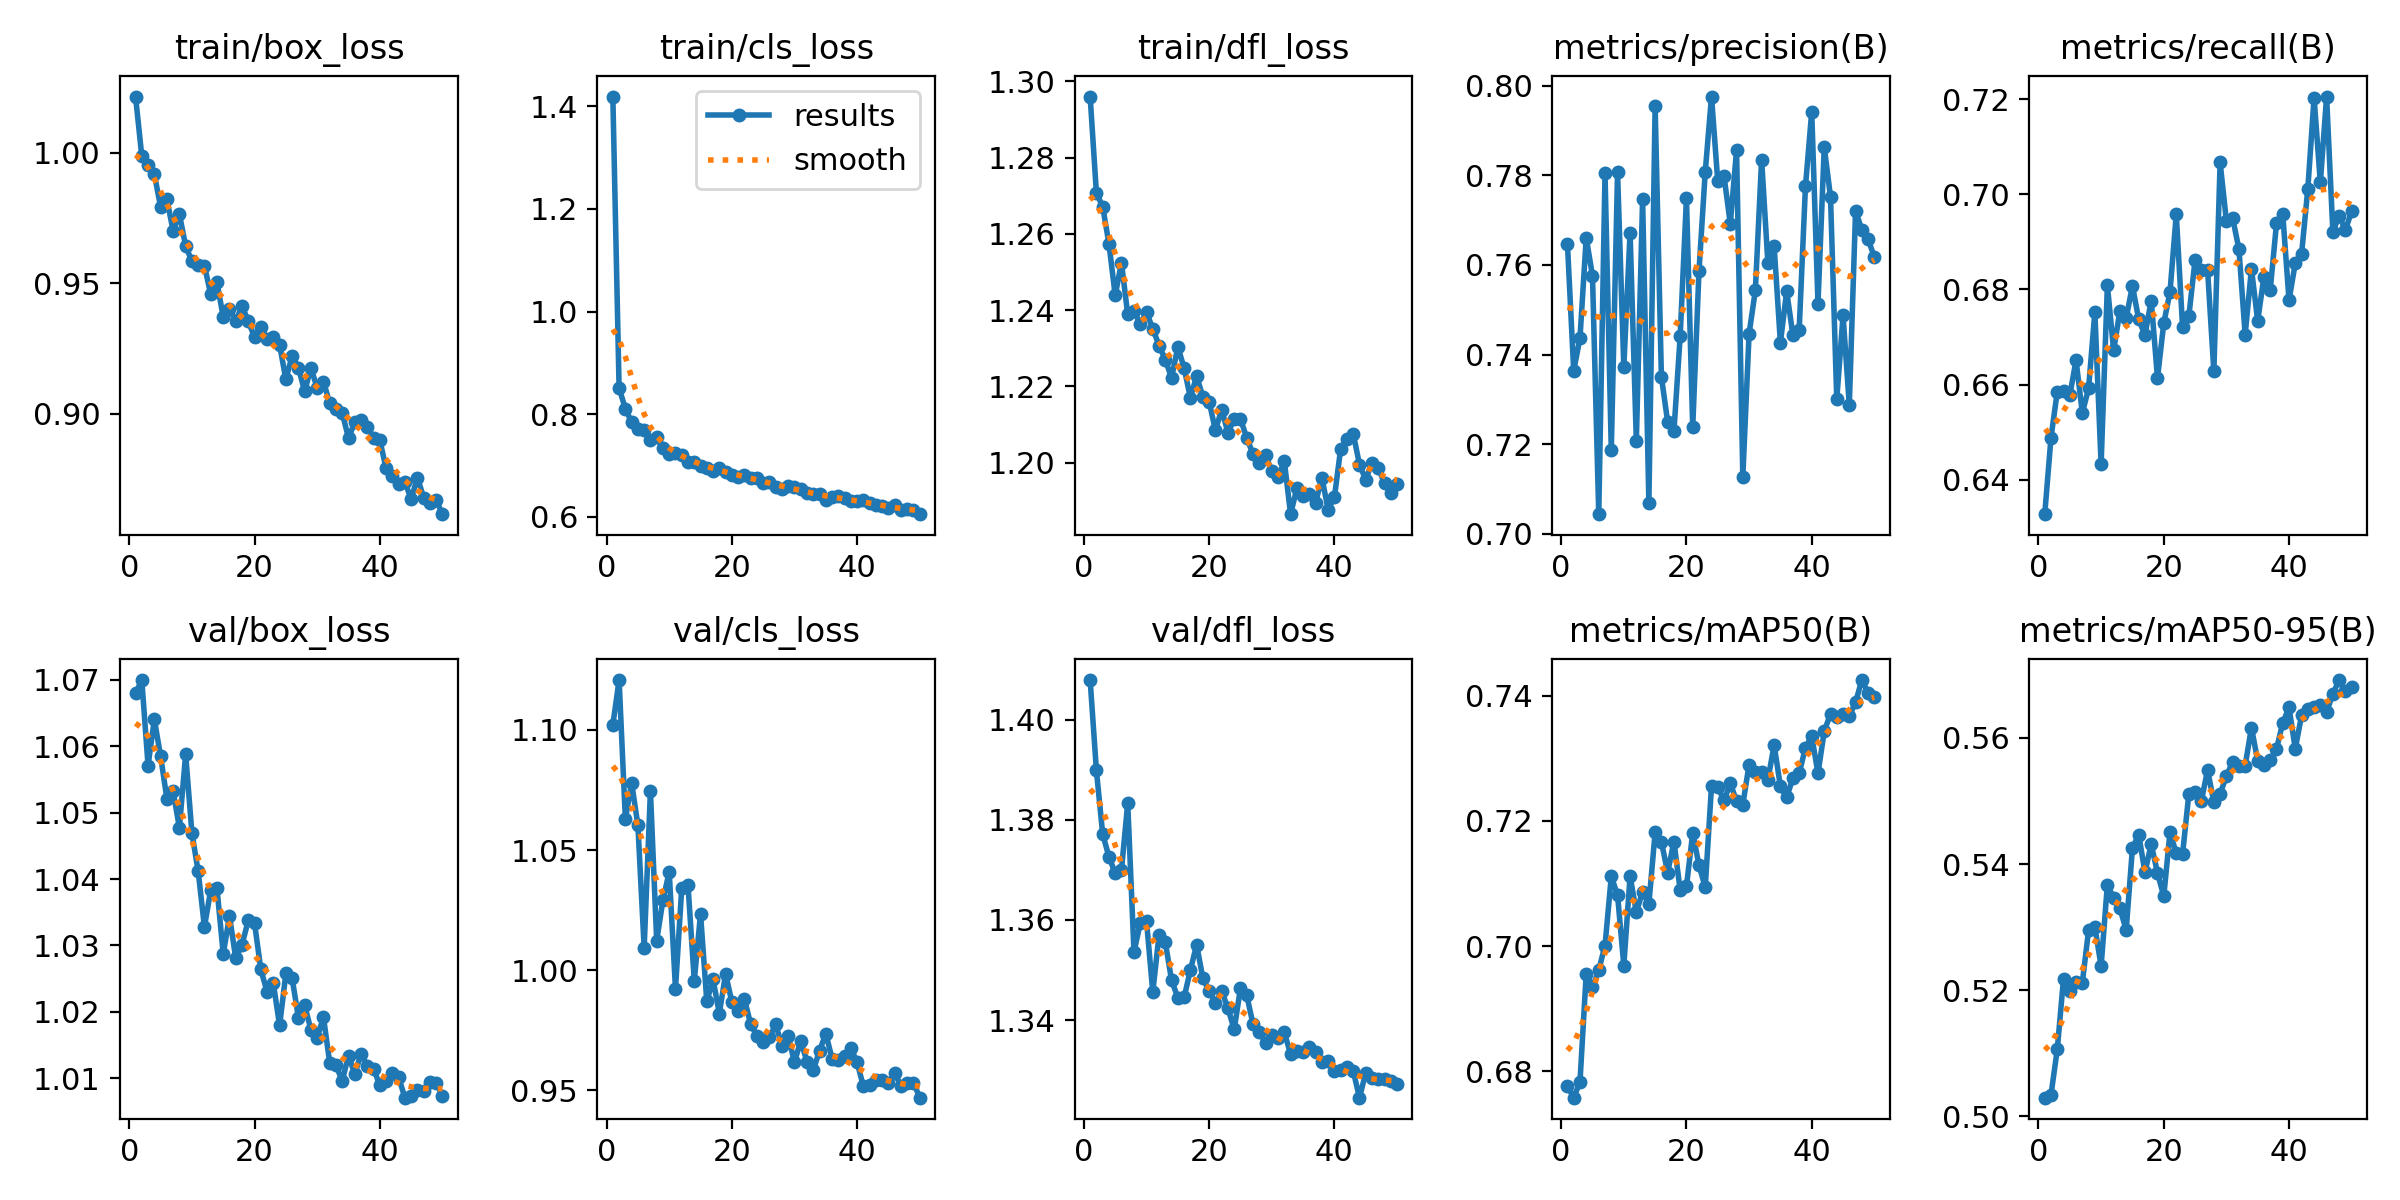

Data behind this chart, as committed beside it:
epoch, time, train/box_loss, train/cls_loss, train/dfl_loss, metrics/precision(B), metrics/recall(B), metrics/mAP50(B), metrics/mAP50-95(B), val/box_loss, val/cls_loss, val/dfl_loss, lr/pg0, lr/pg1, lr/pg2
1, 195.5, 1.021, 1.419, 1.296, 0.7647, 0.6328, 0.6776, 0.503, 1.068, 1.102, 1.408, 0.0001665, 0.0001665, 0.0001665
2, 382.8, 0.9986, 0.8506, 1.271, 0.7364, 0.6489, 0.6758, 0.5034, 1.07, 1.121, 1.39, 0.0003266, 0.0003266, 0.0003266
3, 566.3, 0.9951, 0.8112, 1.267, 0.7436, 0.6585, 0.6783, 0.5106, 1.057, 1.063, 1.377, 0.0004801, 0.0004801, 0.0004801
4, 749.8, 0.9917, 0.7842, 1.257, 0.7661, 0.6586, 0.6956, 0.5219, 1.064, 1.078, 1.373, 0.0004703, 0.0004703, 0.0004703
5, 932.8, 0.9793, 0.7714, 1.244, 0.7575, 0.6577, 0.6934, 0.5199, 1.059, 1.06, 1.369, 0.0004604, 0.0004604, 0.0004604
6, 1115, 0.9821, 0.7695, 1.252, 0.7044, 0.6651, 0.6962, 0.5213, 1.052, 1.009, 1.37, 0.0004505, 0.0004505, 0.0004505
7, 1298, 0.9701, 0.7499, 1.239, 0.7804, 0.654, 0.7001, 0.5212, 1.053, 1.075, 1.383, 0.0004406, 0.0004406, 0.0004406
8, 1481, 0.9765, 0.755, 1.24, 0.7187, 0.6592, 0.7111, 0.5295, 1.048, 1.012, 1.354, 0.0004307, 0.0004307, 0.0004307
9, 1664, 0.9642, 0.7337, 1.236, 0.7807, 0.6752, 0.7082, 0.5301, 1.059, 1.029, 1.359, 0.0004208, 0.0004208, 0.0004208
10, 1845, 0.9584, 0.7225, 1.239, 0.7372, 0.6432, 0.6969, 0.5238, 1.047, 1.041, 1.36, 0.0004109, 0.0004109, 0.0004109
11, 2030, 0.9571, 0.7251, 1.235, 0.7672, 0.6808, 0.7112, 0.5367, 1.041, 0.9922, 1.346, 0.000401, 0.000401, 0.000401
12, 2213, 0.9568, 0.7204, 1.231, 0.7208, 0.6672, 0.7055, 0.5346, 1.033, 1.034, 1.357, 0.0003911, 0.0003911, 0.0003911
13, 2395, 0.9457, 0.7073, 1.227, 0.7747, 0.6755, 0.7087, 0.533, 1.038, 1.035, 1.356, 0.0003812, 0.0003812, 0.0003812
14, 2578, 0.9504, 0.7077, 1.222, 0.7067, 0.674, 0.7067, 0.5295, 1.039, 0.9957, 1.348, 0.0003713, 0.0003713, 0.0003713
15, 2759, 0.937, 0.6991, 1.23, 0.7955, 0.6807, 0.7182, 0.5425, 1.029, 1.023, 1.344, 0.0003614, 0.0003614, 0.0003614
16, 2942, 0.9403, 0.6945, 1.225, 0.735, 0.6737, 0.7167, 0.5447, 1.034, 0.9871, 1.345, 0.0003515, 0.0003515, 0.0003515
17, 3125, 0.9355, 0.6901, 1.217, 0.725, 0.6704, 0.7117, 0.5387, 1.028, 0.9962, 1.35, 0.0003416, 0.0003416, 0.0003416
18, 3308, 0.9413, 0.6951, 1.223, 0.7229, 0.6776, 0.7167, 0.5431, 1.03, 0.982, 1.355, 0.0003317, 0.0003317, 0.0003317
19, 3490, 0.9355, 0.6882, 1.217, 0.7441, 0.6614, 0.7089, 0.5386, 1.034, 0.9985, 1.348, 0.0003218, 0.0003218, 0.0003218
20, 3672, 0.9294, 0.6823, 1.216, 0.7749, 0.6728, 0.7095, 0.5349, 1.033, 0.9868, 1.346, 0.0003119, 0.0003119, 0.0003119
21, 3855, 0.9333, 0.678, 1.208, 0.7238, 0.6795, 0.7181, 0.5451, 1.026, 0.9829, 1.343, 0.000302, 0.000302, 0.000302
22, 4038, 0.9287, 0.6808, 1.214, 0.7586, 0.6958, 0.7129, 0.5417, 1.023, 0.988, 1.346, 0.0002921, 0.0002921, 0.0002921
23, 4220, 0.9295, 0.6759, 1.208, 0.7808, 0.6722, 0.7094, 0.5416, 1.024, 0.9777, 1.342, 0.0002822, 0.0002822, 0.0002822
24, 4402, 0.9264, 0.6761, 1.211, 0.7976, 0.6743, 0.7255, 0.551, 1.018, 0.9727, 1.338, 0.0002723, 0.0002723, 0.0002723
25, 4585, 0.9133, 0.6655, 1.211, 0.7787, 0.6862, 0.7254, 0.5514, 1.026, 0.9702, 1.346, 0.0002624, 0.0002624, 0.0002624
26, 4767, 0.9222, 0.6688, 1.207, 0.7799, 0.6841, 0.7233, 0.55, 1.025, 0.972, 1.345, 0.0002525, 0.0002525, 0.0002525
27, 4948, 0.9177, 0.6592, 1.202, 0.7692, 0.6841, 0.726, 0.5549, 1.019, 0.9775, 1.339, 0.0002426, 0.0002426, 0.0002426
28, 5130, 0.9087, 0.6535, 1.2, 0.7856, 0.6628, 0.7231, 0.5498, 1.021, 0.9687, 1.338, 0.0002327, 0.0002327, 0.0002327
29, 5313, 0.9177, 0.6605, 1.202, 0.7127, 0.7067, 0.7226, 0.5512, 1.017, 0.9725, 1.335, 0.0002228, 0.0002228, 0.0002228
30, 5493, 0.9099, 0.6575, 1.198, 0.7447, 0.6944, 0.729, 0.5539, 1.016, 0.9618, 1.337, 0.0002129, 0.0002129, 0.0002129
31, 5674, 0.9123, 0.6541, 1.196, 0.7543, 0.695, 0.7278, 0.5562, 1.019, 0.9706, 1.336, 0.000203, 0.000203, 0.000203
32, 5856, 0.9041, 0.6457, 1.2, 0.7835, 0.6885, 0.7279, 0.5556, 1.012, 0.9619, 1.338, 0.0001931, 0.0001931, 0.0001931
33, 6038, 0.9021, 0.6451, 1.186, 0.7605, 0.6705, 0.7266, 0.5556, 1.012, 0.9585, 1.333, 0.0001832, 0.0001832, 0.0001832
34, 6218, 0.9004, 0.6441, 1.193, 0.7641, 0.6844, 0.7321, 0.5616, 1.01, 0.9664, 1.334, 0.0001733, 0.0001733, 0.0001733
35, 6399, 0.8908, 0.6331, 1.191, 0.7427, 0.6734, 0.7255, 0.5564, 1.013, 0.9736, 1.334, 0.0001634, 0.0001634, 0.0001634
36, 6581, 0.8968, 0.6379, 1.192, 0.7541, 0.6827, 0.7238, 0.5558, 1.011, 0.9632, 1.335, 0.0001535, 0.0001535, 0.0001535
37, 6763, 0.8977, 0.6398, 1.19, 0.7443, 0.6799, 0.7269, 0.5565, 1.014, 0.9628, 1.334, 0.0001436, 0.0001436, 0.0001436
38, 6944, 0.895, 0.6368, 1.196, 0.7456, 0.6938, 0.7276, 0.5583, 1.012, 0.9641, 1.332, 0.0001337, 0.0001337, 0.0001337
39, 7126, 0.8909, 0.6318, 1.188, 0.7775, 0.6958, 0.7317, 0.5624, 1.011, 0.9676, 1.332, 0.0001238, 0.0001238, 0.0001238
40, 7308, 0.89, 0.6306, 1.191, 0.7942, 0.6777, 0.7336, 0.5648, 1.009, 0.9617, 1.33, 0.0001139, 0.0001139, 0.0001139
41, 7489, 0.8792, 0.6323, 1.204, 0.7514, 0.6855, 0.7276, 0.5583, 1.01, 0.9517, 1.33, 0.000104, 0.000104, 0.000104
42, 7663, 0.8763, 0.6268, 1.206, 0.7863, 0.6874, 0.7343, 0.5636, 1.011, 0.9523, 1.331, 9.41e-05, 9.41e-05, 9.41e-05
43, 7837, 0.8732, 0.6235, 1.208, 0.7752, 0.7011, 0.7371, 0.5646, 1.01, 0.9544, 1.33, 8.42e-05, 8.42e-05, 8.42e-05
44, 8011, 0.8741, 0.6215, 1.199, 0.73, 0.7203, 0.7367, 0.565, 1.007, 0.9541, 1.324, 7.43e-05, 7.43e-05, 7.43e-05
45, 8184, 0.8674, 0.6177, 1.195, 0.7487, 0.7025, 0.737, 0.5652, 1.007, 0.953, 1.329, 6.44e-05, 6.44e-05, 6.44e-05
46, 8361, 0.8757, 0.6223, 1.2, 0.7287, 0.7205, 0.7367, 0.5641, 1.008, 0.9571, 1.328, 5.45e-05, 5.45e-05, 5.45e-05
47, 8536, 0.868, 0.6138, 1.198, 0.7721, 0.6921, 0.7389, 0.567, 1.008, 0.952, 1.328, 4.46e-05, 4.46e-05, 4.46e-05
48, 8711, 0.8659, 0.6146, 1.195, 0.7679, 0.6955, 0.7425, 0.5692, 1.009, 0.953, 1.328, 3.47e-05, 3.47e-05, 3.47e-05
49, 8886, 0.867, 0.6131, 1.192, 0.7658, 0.6925, 0.7405, 0.5675, 1.009, 0.9532, 1.328, 2.48e-05, 2.48e-05, 2.48e-05
50, 9060, 0.8617, 0.6053, 1.194, 0.7618, 0.6965, 0.7397, 0.568, 1.007, 0.947, 1.327, 1.49e-05, 1.49e-05, 1.49e-05
